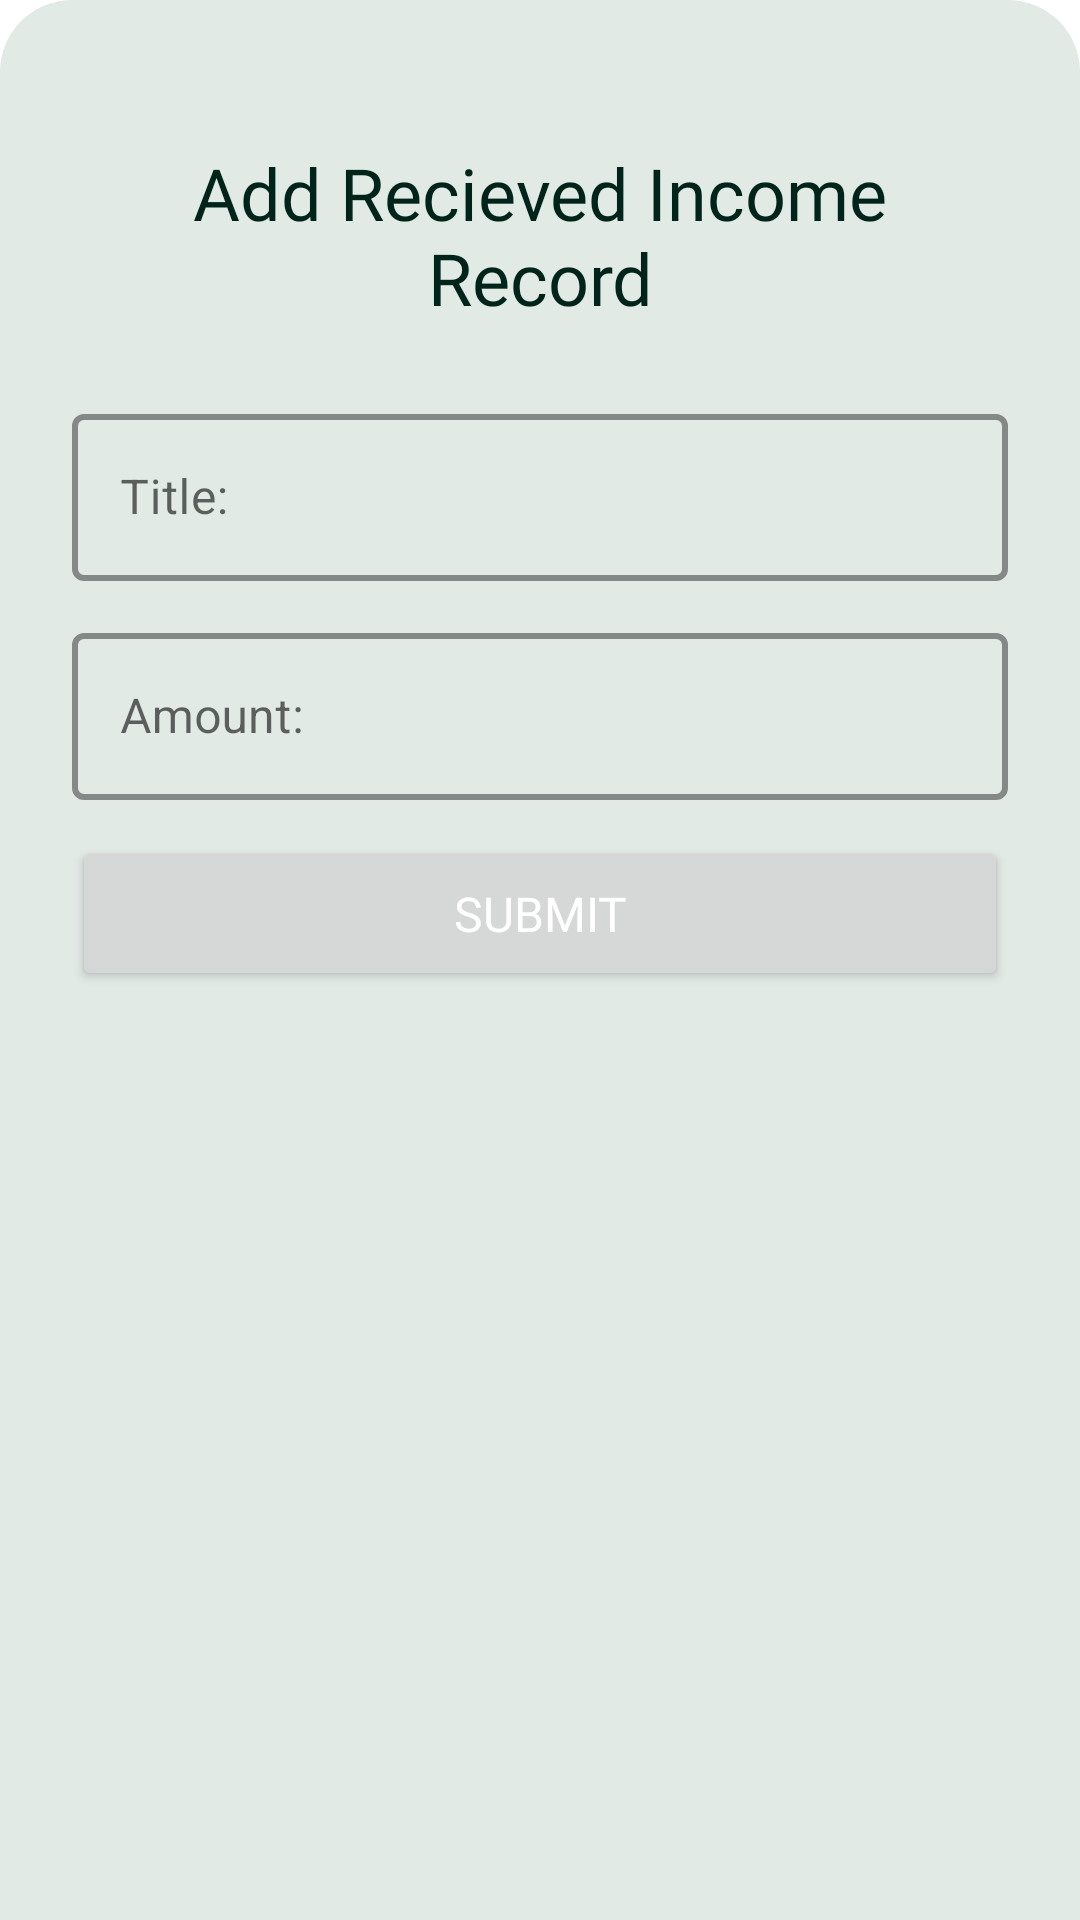

Write the Android layout XML for this screen, with the resource values it uses.
<!-- AndroidManifest.xml: application theme Theme.MoneyTracker -->
<!-- res/layout/recieved_income_bottomsheet_layout.xml -->
<?xml version="1.0" encoding="utf-8"?>
<LinearLayout xmlns:android="http://schemas.android.com/apk/res/android"
  xmlns:app="http://schemas.android.com/apk/res-auto"
  android:orientation="vertical"
  android:layout_width="match_parent"
  android:layout_height="match_parent"
  android:gravity="center_horizontal"
  android:padding="24sp"
  android:background="@drawable/bottom_sheet_background">

  <TextView
    android:layout_width="wrap_content"
    android:layout_height="wrap_content"
    android:text="Add Recieved Income Record"
    android:gravity="center_horizontal"
    android:textSize="24sp"
    android:fontFamily="@font/poppinsbold"
    android:textColor="@color/primaryDarkColor"
    android:layout_marginVertical="24sp"/>

  <com.google.android.material.textfield.TextInputLayout
    android:layout_width="match_parent"
    android:layout_height="wrap_content"
    style="@style/Widget.MaterialComponents.TextInputLayout.OutlinedBox"
    app:boxStrokeWidth="2sp"
    app:boxStrokeColor="@color/primaryColor"
    android:id="@+id/title_text_layout"
    android:layout_marginBottom="12sp">

    <com.google.android.material.textfield.TextInputEditText
      android:layout_width="match_parent"
      android:layout_height="wrap_content"
      android:hint="Title:"
      android:id="@+id/title_text_input" />

  </com.google.android.material.textfield.TextInputLayout>

  <com.google.android.material.textfield.TextInputLayout
    android:layout_width="match_parent"
    android:layout_height="wrap_content"
    style="@style/Widget.MaterialComponents.TextInputLayout.OutlinedBox"
    app:boxStrokeWidth="2sp"
    android:layout_marginBottom="12sp"
    app:boxStrokeColor="@color/primaryColor"
    android:id="@+id/amount_text_layout">


    <com.google.android.material.textfield.TextInputEditText
      android:layout_width="match_parent"
      android:layout_height="wrap_content"
      android:hint="Amount:"
      android:id="@+id/amount_text_input"/>
  </com.google.android.material.textfield.TextInputLayout>

  <Button
    android:layout_width="match_parent"
    android:layout_height="wrap_content"
    android:text="Submit"
    android:textColor="@color/primaryTextColor"
    android:fontFamily="@font/poppinsbold"
    android:textSize="16sp"
    android:padding="15sp"
    android:id="@+id/submit"/>






</LinearLayout>
<!-- resources referenced by this layout -->
<resources>
  <color name="primaryColor">#004c3f</color>
  <color name="primaryDarkColor">#002419</color>
  <color name="primaryTextColor">#ffffff</color>
  <!-- drawable bottom_sheet_background (drawable) -->
  <?xml version="1.0" encoding="utf-8"?>
  <shape xmlns:android="http://schemas.android.com/apk/res/android"
    android:shape="rectangle">
  
    <solid android:color="@color/secondaryColor2"/>
    <corners android:topLeftRadius="24sp"
      android:topRightRadius="24sp"/>
  </shape>
  <style name="Theme.MoneyTracker" parent="Theme.MaterialComponents.DayNight.DarkActionBar">
          
          <item name="colorPrimary">@color/primaryColor</item>
          <item name="colorPrimaryVariant">@color/primaryLightColor</item>
          <item name="colorOnPrimary">@color/primaryDarkColor</item>
          
          <item name="colorSecondary">@color/secondaryColor</item>
          <item name="colorSecondaryVariant">@color/secondaryLightColor</item>
          <item name="colorOnSecondary">@color/secondaryDarkColor</item>
          
          <item name="android:statusBarColor" tools:targetApi="l">?attr/colorPrimaryVariant</item>
          
      </style>
  <color name="secondaryColor2">#E2EAE6</color>
  <color name="primaryLightColor">#38786a</color>
  <color name="secondaryColor">#e1ede7</color>
  <color name="secondaryLightColor">#ffffff</color>
  <color name="secondaryDarkColor">#afbbb5</color>
</resources>
